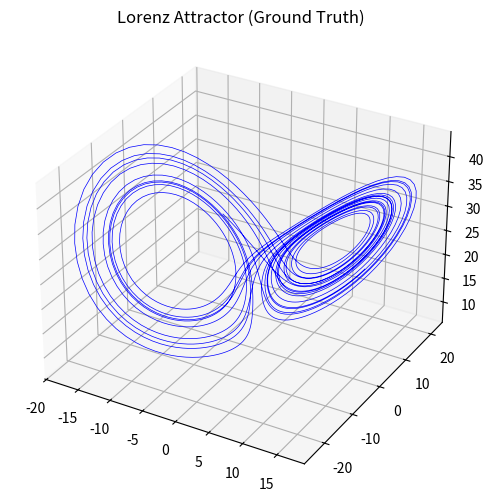

Write Python code to recreate this figure.
import numpy as np
from scipy.integrate import solve_ivp
import matplotlib.pyplot as plt

def lorenz_dynamics(t, state, sigma=10.0, rho=28.0, beta=8.0/3.0):
    """
    定义 Lorenz 系统的微分方程。
    """
    x, y, z = state
    dxdt = sigma * (y - x)
    dydt = x * (rho - z) - y
    dzdt = x * y - beta * z
    return [dxdt, dydt, dzdt]

def generate_lorenz_data(t_span=(0, 20), dt=0.01, initial_state=[-8.0, 7.0, 27.0]):
    """
    使用 RK45 (Runge-Kutta) 方法生成 Lorenz 系统的真实轨迹数据。
    """
    t_eval = np.arange(t_span[0], t_span[1], dt)
    
    # 使用 scipy 的 solve_ivp 进行高精度数值求解
    solution = solve_ivp(
        fun=lorenz_dynamics,
        t_span=t_span,
        y0=initial_state,
        t_eval=t_eval,
        method='RK45',
        rtol=1e-8, # 设置较高的容差以确保 Ground Truth 的准确性
        atol=1e-8
    )
    
    return solution.t, solution.y.T # 返回形状为 (N,) 和 (N, 3) 的数组

# 测试代码
if __name__ == "__main__":
    t, data = generate_lorenz_data()
    print(f"Generated data shape: {data.shape}")
    
    # 快速画一个 3D 图验证一下蝴蝶形状
    fig = plt.figure(figsize=(8, 6))
    ax = fig.add_subplot(111, projection='3d')
    ax.plot(data[:, 0], data[:, 1], data[:, 2], lw=0.5, color='b')
    ax.set_title("Lorenz Attractor (Ground Truth)")
    plt.show()
